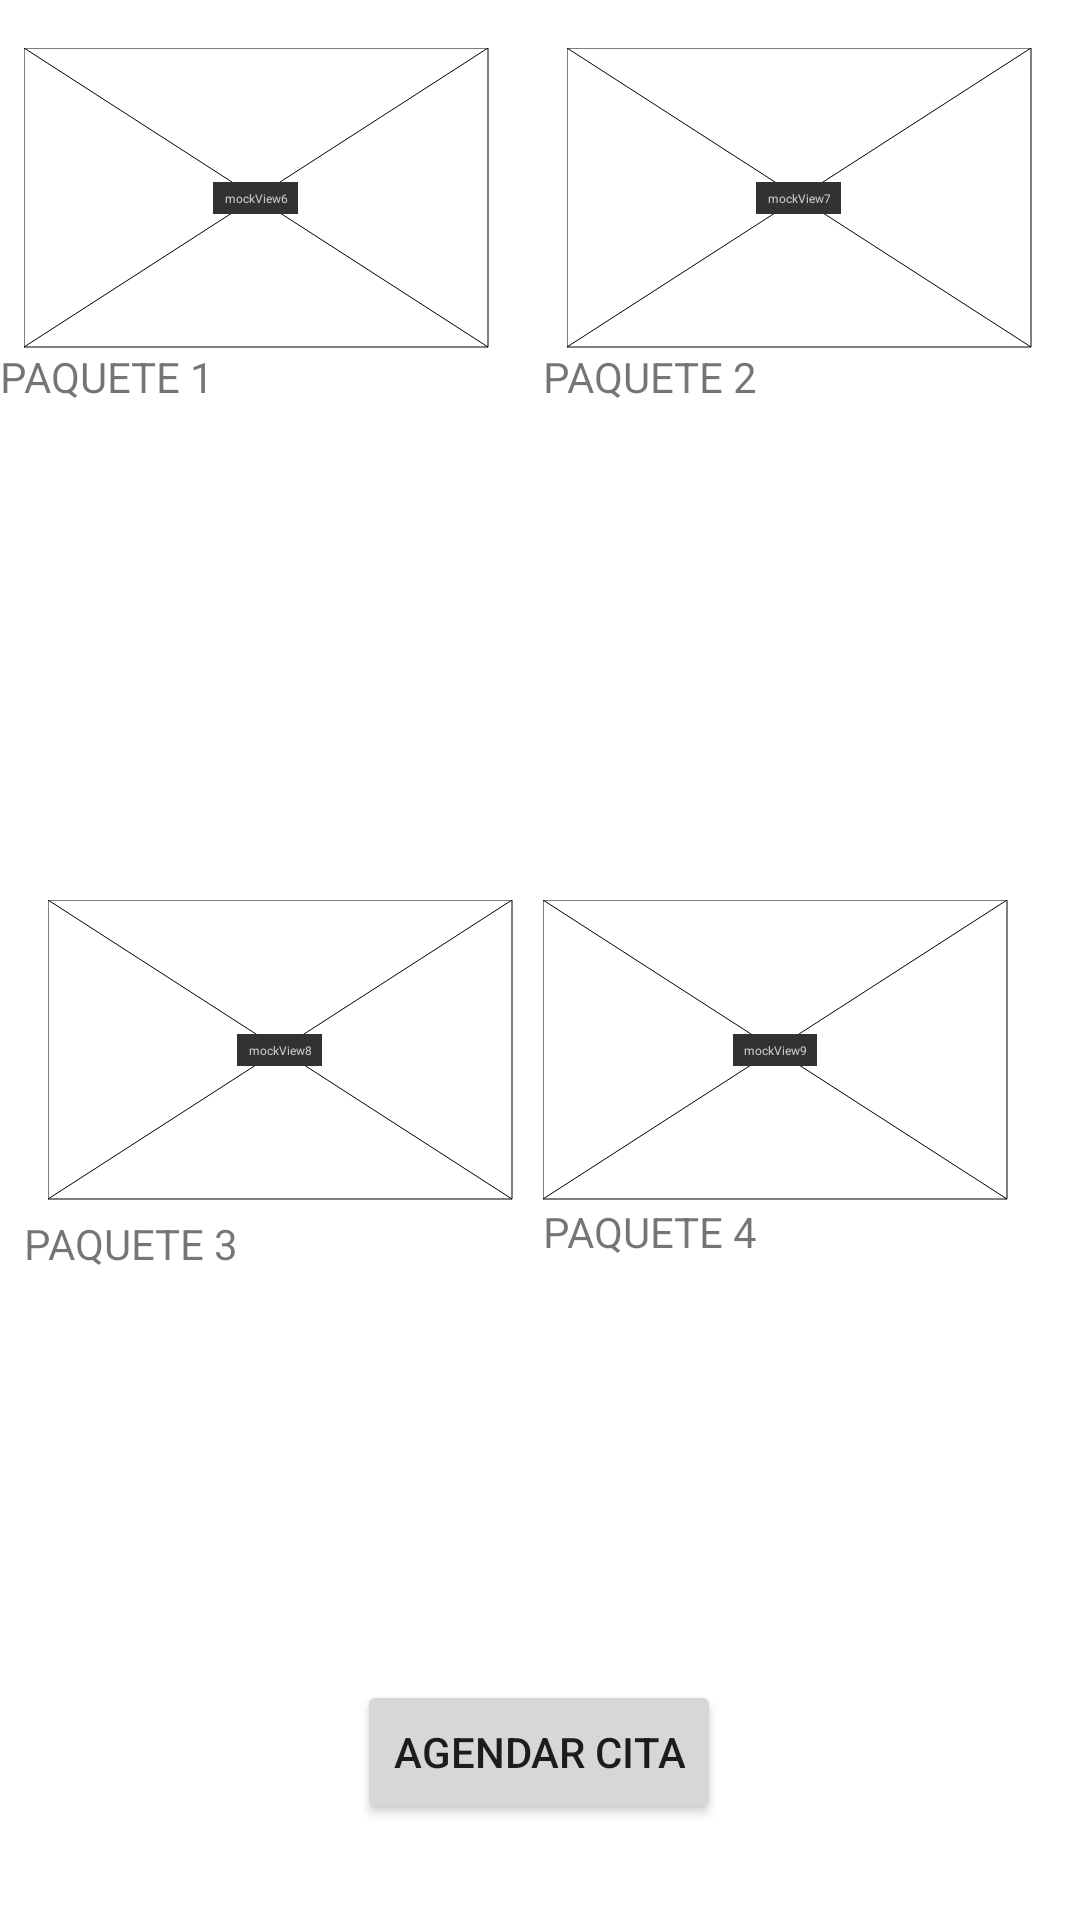

Layout XML and referenced resources for this Android screen:
<!-- AndroidManifest.xml: application theme Theme.VillaDelSol -->
<!-- res/layout/fragment_slideshow.xml -->
<?xml version="1.0" encoding="utf-8"?>
<androidx.constraintlayout.widget.ConstraintLayout xmlns:android="http://schemas.android.com/apk/res/android"
    xmlns:app="http://schemas.android.com/apk/res-auto"
    xmlns:tools="http://schemas.android.com/tools"
    android:layout_width="match_parent"
    android:layout_height="match_parent"
    tools:context=".ui.slideshow.SlideshowFragment">

    <TextView
        android:id="@+id/text_slideshow"
        android:layout_width="match_parent"
        android:layout_height="wrap_content"
        android:layout_marginStart="8dp"
        android:layout_marginTop="8dp"
        android:layout_marginEnd="8dp"
        android:textAlignment="center"
        android:textSize="20sp"
        android:visibility="invisible"
        app:layout_constraintBottom_toBottomOf="parent"
        app:layout_constraintEnd_toEndOf="parent"
        app:layout_constraintHorizontal_bias="1.0"
        app:layout_constraintStart_toStartOf="parent"
        app:layout_constraintTop_toTopOf="parent"
        app:layout_constraintVertical_bias="0.011" />

    <androidx.constraintlayout.utils.widget.MockView
        android:id="@+id/mockView6"
        android:layout_width="155dp"
        android:layout_height="100dp"
        android:layout_marginStart="8dp"
        android:layout_marginTop="16dp"
        app:layout_constraintStart_toStartOf="parent"
        app:layout_constraintTop_toTopOf="parent" />

    <androidx.constraintlayout.utils.widget.MockView
        android:id="@+id/mockView7"
        android:layout_width="155dp"
        android:layout_height="100dp"
        android:layout_marginTop="16dp"
        android:layout_marginEnd="16dp"
        app:layout_constraintEnd_toEndOf="parent"
        app:layout_constraintTop_toTopOf="parent" />

    <androidx.constraintlayout.utils.widget.MockView
        android:id="@+id/mockView8"
        android:layout_width="155dp"
        android:layout_height="100dp"
        android:layout_marginStart="16dp"
        android:layout_marginBottom="240dp"
        app:layout_constraintBottom_toBottomOf="parent"
        app:layout_constraintStart_toStartOf="parent" />

    <androidx.constraintlayout.utils.widget.MockView
        android:id="@+id/mockView9"
        android:layout_width="155dp"
        android:layout_height="100dp"
        android:layout_marginEnd="24dp"
        android:layout_marginBottom="240dp"
        app:layout_constraintBottom_toBottomOf="parent"
        app:layout_constraintEnd_toEndOf="parent" />

    <TextView
        android:id="@+id/textView5"
        android:layout_width="179dp"
        android:layout_height="135dp"
        android:text="PAQUETE 1"
        app:layout_constraintStart_toStartOf="parent"
        app:layout_constraintTop_toBottomOf="@+id/mockView6" />

    <TextView
        android:id="@+id/textView6"
        android:layout_width="179dp"
        android:layout_height="135dp"
        android:text="PAQUETE 2"
        app:layout_constraintEnd_toEndOf="parent"
        app:layout_constraintTop_toBottomOf="@+id/mockView7" />

    <TextView
        android:id="@+id/textView7"
        android:layout_width="179dp"
        android:layout_height="135dp"
        android:layout_marginStart="8dp"
        android:layout_marginBottom="100dp"
        android:text="PAQUETE 3"
        app:layout_constraintBottom_toBottomOf="parent"
        app:layout_constraintStart_toStartOf="parent" />

    <TextView
        android:id="@+id/textView8"
        android:layout_width="179dp"
        android:layout_height="135dp"
        android:layout_marginBottom="104dp"
        android:text="PAQUETE 4"
        app:layout_constraintBottom_toBottomOf="parent"
        app:layout_constraintEnd_toEndOf="parent" />

    <Button
        android:id="@+id/button4"
        android:layout_width="wrap_content"
        android:layout_height="wrap_content"
        android:layout_marginBottom="32dp"
        android:onClick="cita"
        android:text="Agendar cita"
        app:layout_constraintBottom_toBottomOf="parent"
        app:layout_constraintEnd_toEndOf="parent"
        app:layout_constraintHorizontal_bias="0.498"
        app:layout_constraintStart_toStartOf="parent" />

</androidx.constraintlayout.widget.ConstraintLayout>
<!-- resources referenced by this layout -->
<resources>
  <style name="Theme.VillaDelSol" parent="Theme.MaterialComponents.DayNight.DarkActionBar">
          
          
          <item name="colorPrimary">@color/dorado</item>
          <item name="colorPrimaryVariant">@color/purple_700</item>
          <item name="colorOnPrimary">@color/white</item>
          
          <item name="colorSecondary">@color/teal_200</item>
          <item name="colorSecondaryVariant">@color/teal_700</item>
          <item name="colorOnSecondary">@color/black</item>
          
          
          <item name="android:statusBarColor" tools:targetApi="l">#00000000</item>
          
      </style>
  <color name="dorado">#efb810</color>
  <color name="purple_700">#FF3700B3</color>
  <color name="white">#FFFFFFFF</color>
  <color name="teal_200">#FF03DAC5</color>
  <color name="teal_700">#FF018786</color>
  <color name="black">#FF000000</color>
</resources>
